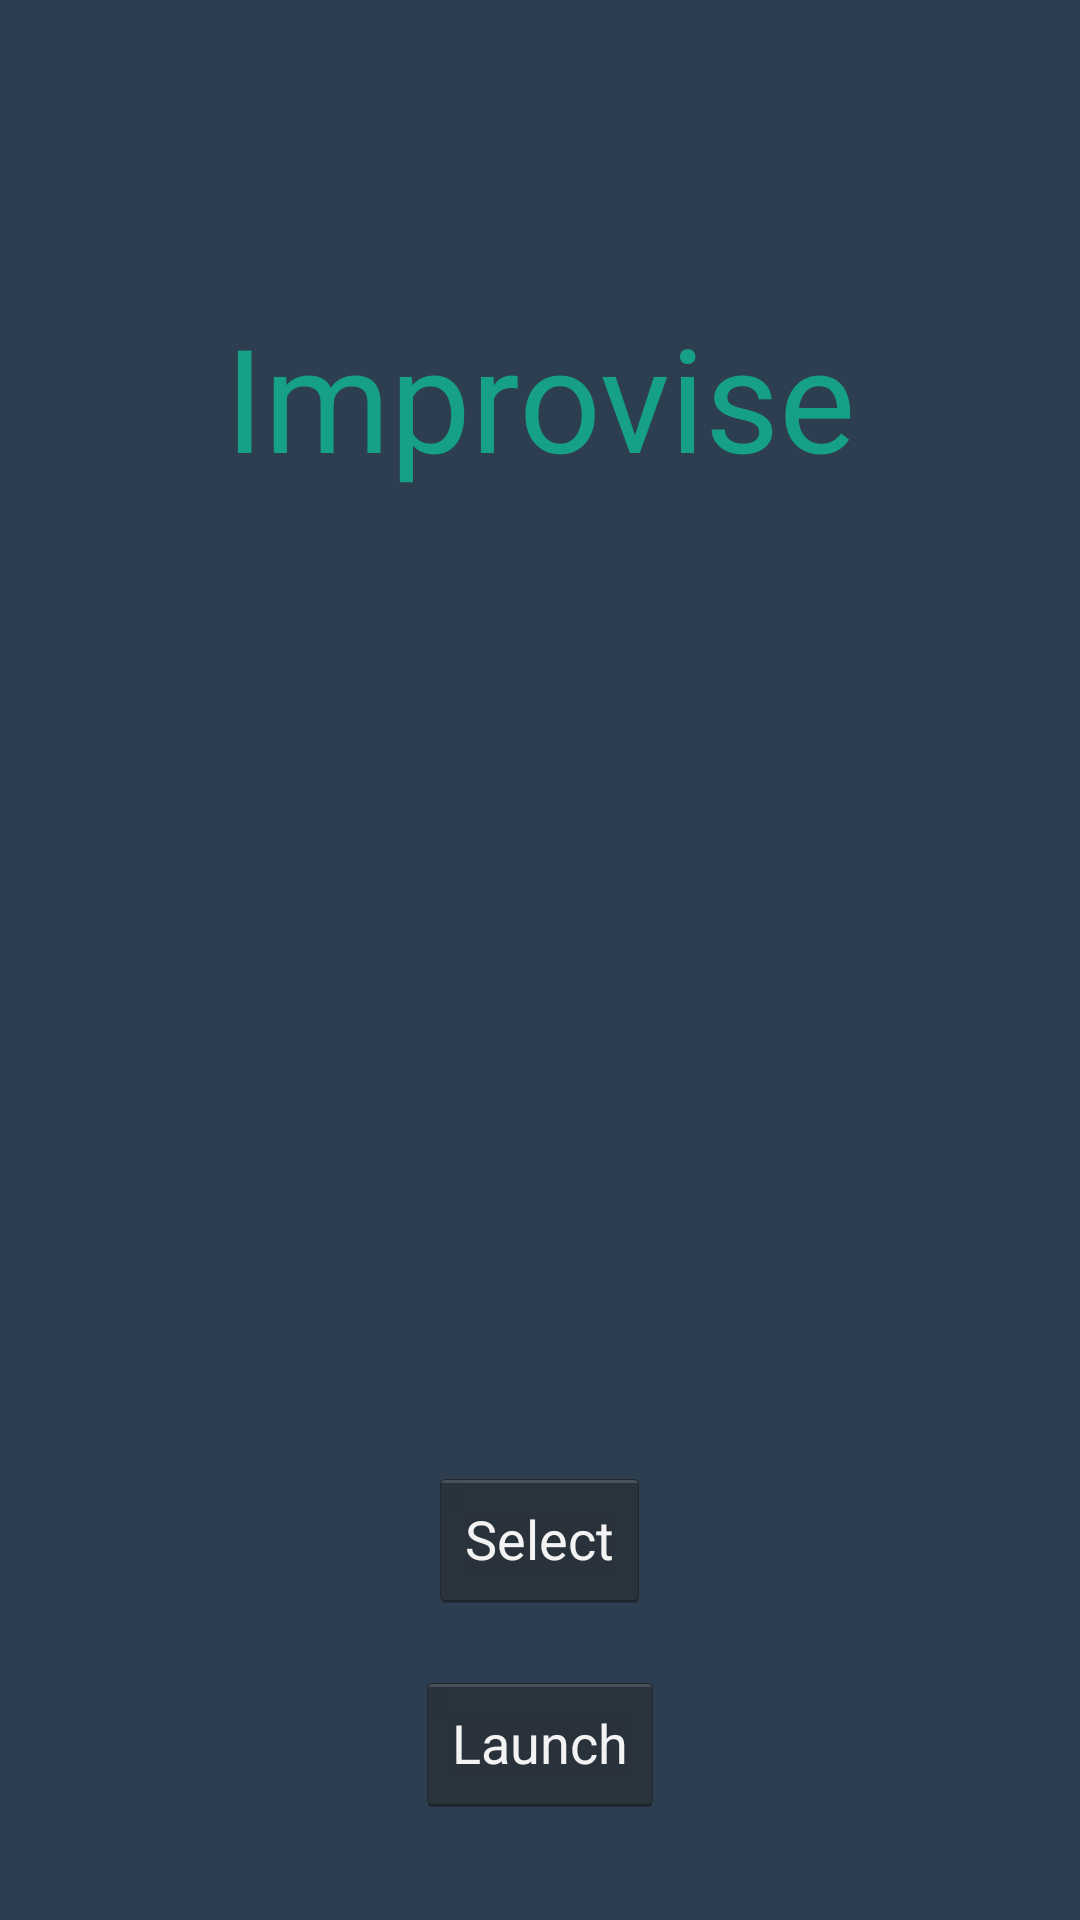

Layout XML and referenced resources for this Android screen:
<!-- AndroidManifest.xml: application theme AppTheme -->
<!-- res/layout/layout_main.xml -->
<RelativeLayout xmlns:android="http://schemas.android.com/apk/res/android"
    xmlns:tools="http://schemas.android.com/tools"
    android:layout_width="match_parent"
    android:layout_height="match_parent"
    android:paddingBottom="@dimen/activity_vertical_margin"
    android:paddingLeft="@dimen/activity_horizontal_margin"
    android:paddingRight="@dimen/activity_horizontal_margin"
    android:paddingTop="@dimen/activity_vertical_margin"
    tools:context=".Main" >

    <Button
        android:id="@+id/button_menu_launch"
        android:layout_width="wrap_content"
        android:layout_height="wrap_content"
        android:layout_alignParentBottom="true"
        android:layout_centerHorizontal="true"
        android:layout_marginBottom="35dp"
        android:onClick="launch"
        android:text="@string/menu_launch" />
    
    	<Button
        android:id="@+id/button_menu_select"
        android:layout_width="wrap_content"
        android:layout_height="wrap_content"
        android:layout_above="@+id/button_menu_launch"
        android:layout_centerHorizontal="true"
        android:layout_marginBottom="20dp"
        android:onClick="Select"
        android:text="@string/menu_select" />

    <TextView
        android:id="@+id/text_menu_title"
        android:layout_width="wrap_content"
        android:layout_height="wrap_content"
        android:layout_alignParentTop="true"
        android:layout_centerHorizontal="true"
        android:layout_marginTop="100dp"
        android:text="@string/menu_title"
        android:textAppearance="?android:attr/textAppearanceLarge"
        android:textColor="#16a085"
        android:textSize="48sp" />

</RelativeLayout>
<!-- resources referenced by this layout -->
<resources>
  <string name="menu_launch">Launch</string>
  <string name="menu_select">Select</string>
  <string name="menu_title">Improvise</string>
  <style name="AppTheme" parent="AppBaseTheme">
          
          <item name="android:background">#2c3e50</item>
      </style>
  <style name="AppBaseTheme" parent="android:Theme.Light.NoTitleBar">
          
      </style>
</resources>
